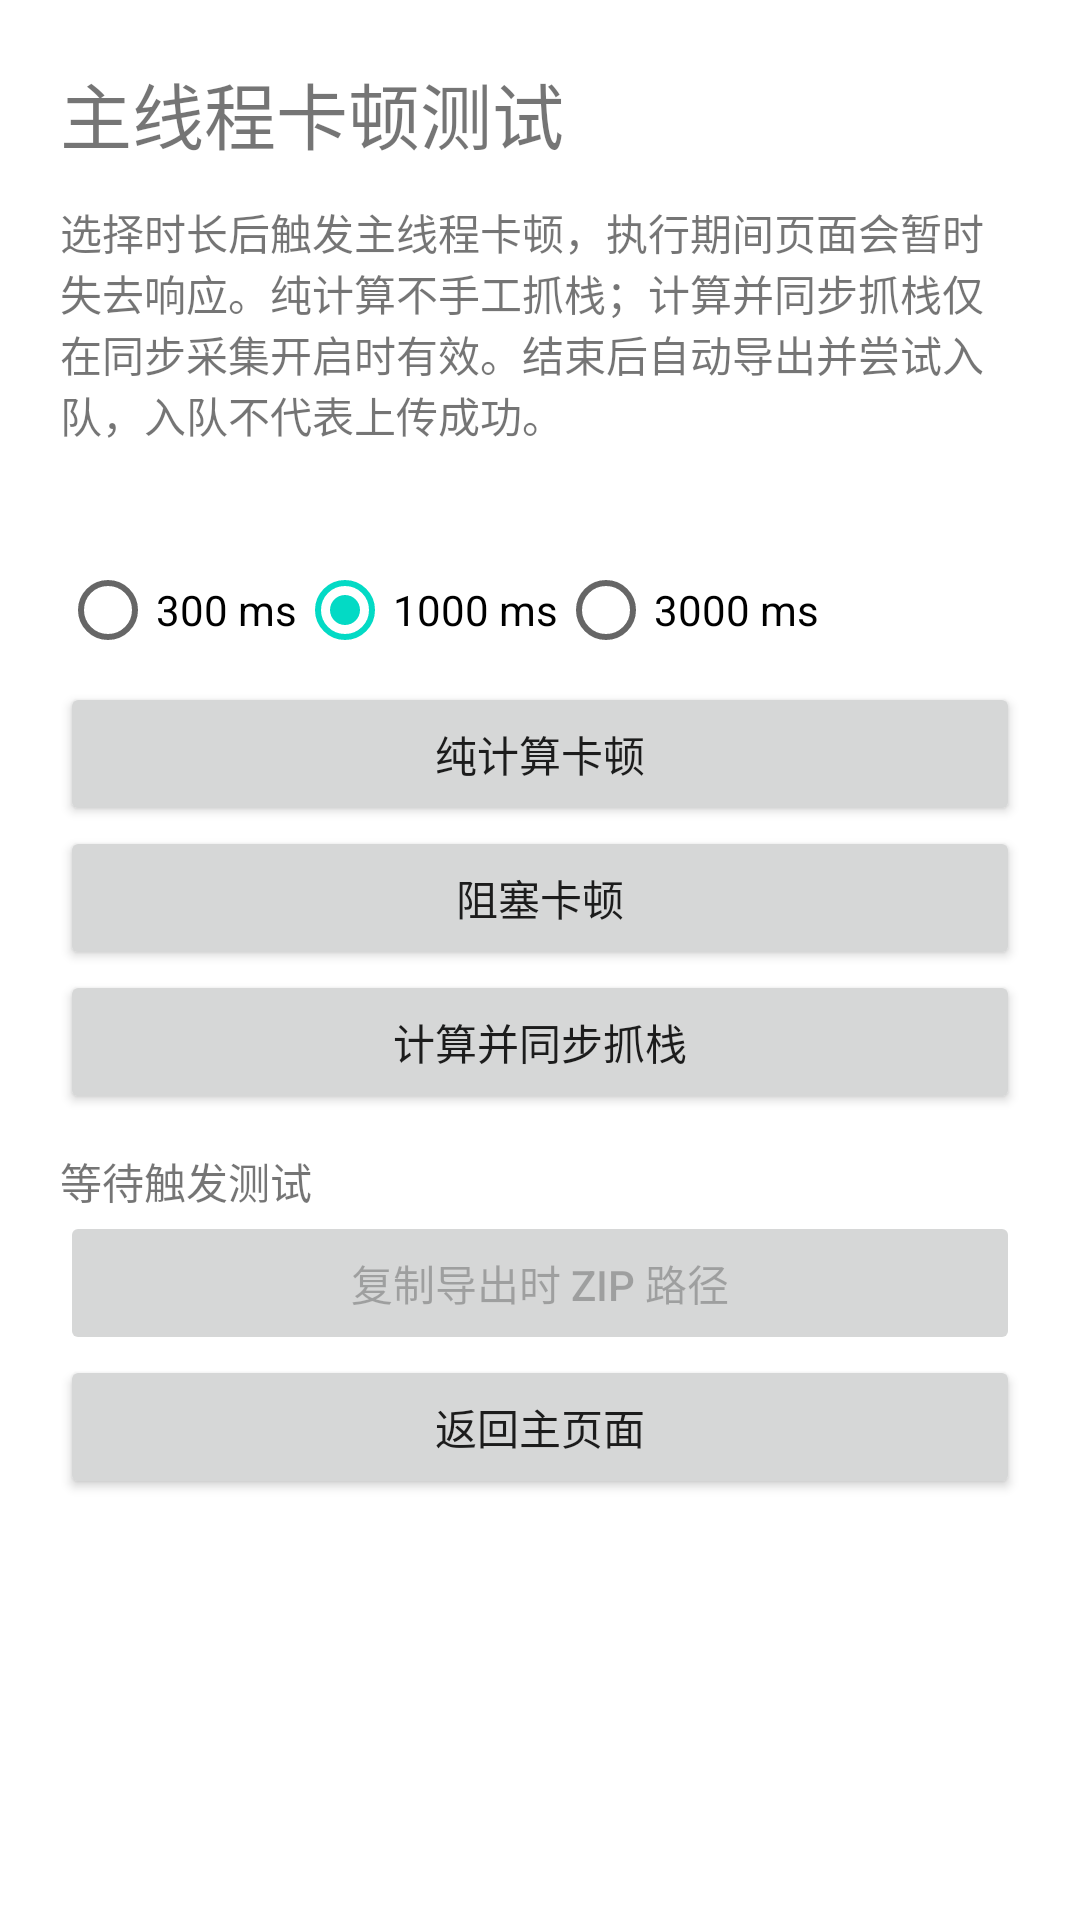

Write the Android layout XML for this screen, with the resource values it uses.
<!-- AndroidManifest.xml: application theme Theme.Performance -->
<!-- res/layout/activity_test_jank.xml -->
<?xml version="1.0" encoding="utf-8"?>
<ScrollView xmlns:android="http://schemas.android.com/apk/res/android"
    android:id="@+id/main" android:layout_width="match_parent"
    android:layout_height="match_parent" android:fillViewport="true">
    <LinearLayout android:layout_width="match_parent" android:layout_height="wrap_content"
        android:orientation="vertical" android:padding="20dp">
        <TextView android:layout_width="match_parent" android:layout_height="wrap_content"
            android:text="@string/jank_test_title" android:textSize="24sp" />
        <TextView android:layout_width="match_parent" android:layout_height="wrap_content"
            android:layout_marginTop="12dp" android:text="@string/jank_test_description" />
        <TextView android:id="@+id/samplingStatusText" android:layout_width="match_parent"
            android:layout_height="wrap_content" android:layout_marginTop="12dp" />
        <RadioGroup android:id="@+id/jankDurationGroup" android:layout_width="match_parent"
            android:layout_height="wrap_content" android:orientation="horizontal"
            android:checkedButton="@id/jankDuration1000">
            <RadioButton android:id="@+id/jankDuration300" android:layout_width="wrap_content"
                android:layout_height="wrap_content" android:text="300 ms" />
            <RadioButton android:id="@+id/jankDuration1000" android:layout_width="wrap_content"
                android:layout_height="wrap_content" android:text="1000 ms" />
            <RadioButton android:id="@+id/jankDuration3000" android:layout_width="wrap_content"
                android:layout_height="wrap_content" android:text="3000 ms" />
        </RadioGroup>
        <Button android:id="@+id/triggerJankButton" android:layout_width="match_parent"
            android:layout_height="wrap_content" android:text="@string/jank_test_trigger" />
        <Button android:id="@+id/triggerSleepJankButton" android:layout_width="match_parent"
            android:layout_height="wrap_content" android:text="@string/jank_test_sleep" />
        <Button android:id="@+id/triggerSyncJankButton" android:layout_width="match_parent"
            android:layout_height="wrap_content" android:text="@string/jank_test_sync" />
        <TextView android:id="@+id/jankStatusText" android:layout_width="match_parent"
            android:layout_height="wrap_content" android:layout_marginTop="12dp"
            android:textIsSelectable="true" android:text="@string/jank_test_ready" />
        <Button android:id="@+id/copyJankPathButton" android:layout_width="match_parent"
            android:layout_height="wrap_content" android:enabled="false"
            android:text="@string/jank_test_copy" />
        <Button android:id="@+id/closeJankPageButton" android:layout_width="match_parent"
            android:layout_height="wrap_content" android:text="@string/jank_test_close" />
    </LinearLayout>
</ScrollView>
<!-- resources referenced by this layout -->
<resources>
  <string name="jank_test_close">返回主页面</string>
  <string name="jank_test_copy">复制导出时 ZIP 路径</string>
  <string name="jank_test_description">选择时长后触发主线程卡顿，执行期间页面会暂时失去响应。纯计算不手工抓栈；计算并同步抓栈仅在同步采集开启时有效。结束后自动导出并尝试入队，入队不代表上传成功。</string>
  <string name="jank_test_ready">等待触发测试</string>
  <string name="jank_test_sleep">阻塞卡顿</string>
  <string name="jank_test_sync">计算并同步抓栈</string>
  <string name="jank_test_title">主线程卡顿测试</string>
  <string name="jank_test_trigger">纯计算卡顿</string>
  <style name="Theme.Performance" parent="Theme.MaterialComponents.DayNight.DarkActionBar">
          
          <item name="colorPrimary">@color/purple_500</item>
          <item name="colorPrimaryVariant">@color/purple_700</item>
          <item name="colorOnPrimary">@color/white</item>
          
          <item name="colorSecondary">@color/teal_200</item>
          <item name="colorSecondaryVariant">@color/teal_700</item>
          <item name="colorOnSecondary">@color/black</item>
          
          <item name="android:statusBarColor">?attr/colorPrimaryVariant</item>
          
      </style>
  <!-- not gathered from this repository: default colours our renderer supplied (Android Studio template values) -->
  <color name="purple_500">#FF6200EE</color>
  <color name="purple_700">#FF3700B3</color>
  <color name="teal_200">#FF03DAC5</color>
  <color name="teal_700">#FF018786</color>
  <color name="black">#FF000000</color>
  <color name="white">#FFFFFFFF</color>
</resources>
